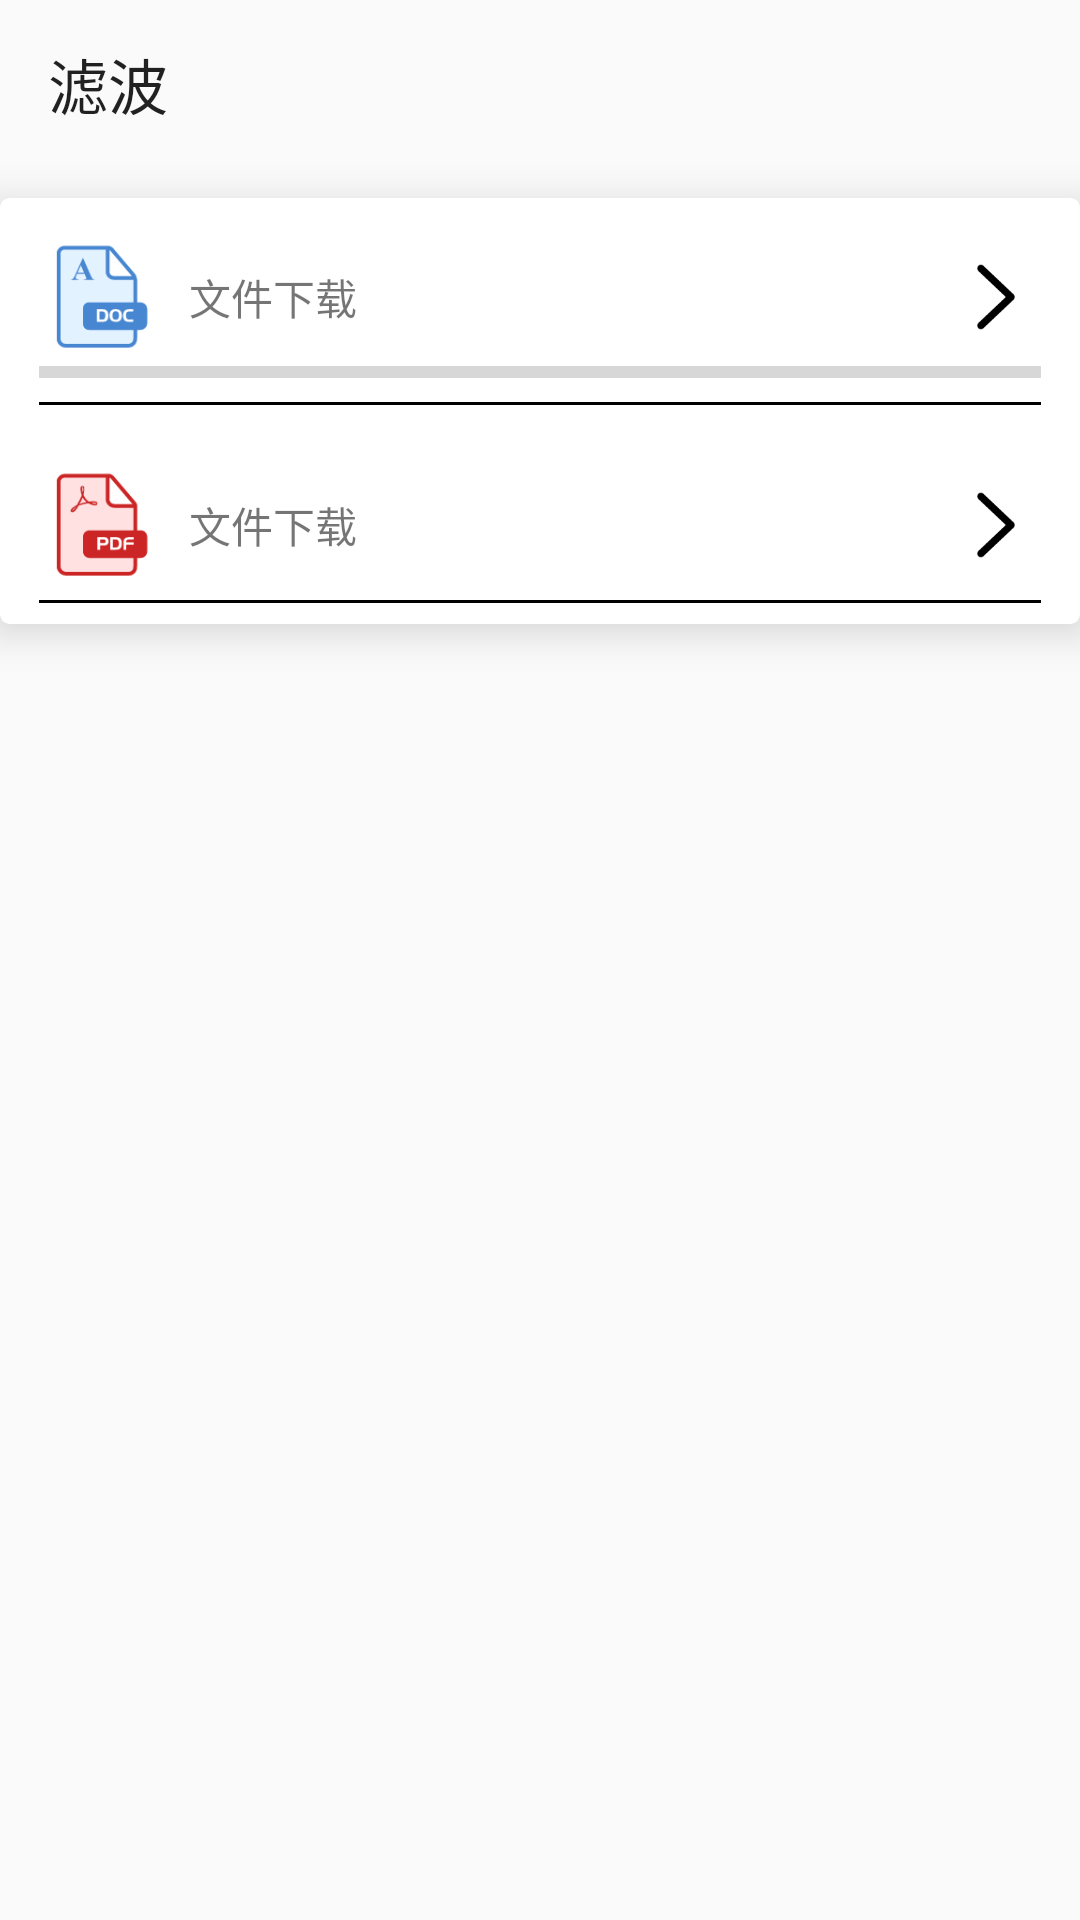

Produce the Android XML layout that renders to this screen, including the resource entries it uses.
<!-- AndroidManifest.xml: application theme AppTheme -->
<!-- res/layout/activity_download.xml -->
<?xml version="1.0" encoding="utf-8"?>
<LinearLayout xmlns:android="http://schemas.android.com/apk/res/android"
    xmlns:app="http://schemas.android.com/apk/res-auto"
    xmlns:tools="http://schemas.android.com/tools"
    android:layout_width="match_parent"
    android:layout_height="match_parent"
    tools:context="newjohn.com.myapplication.activity.DownloadActivity"
    android:orientation="vertical">

    <android.support.v7.widget.Toolbar
        android:layout_width="match_parent"
        android:layout_height="wrap_content"
        app:title="滤波">

    </android.support.v7.widget.Toolbar>



    <android.support.v7.widget.CardView
        android:layout_width="match_parent"
        android:layout_height="wrap_content"
        app:cardCornerRadius="3dp"
        app:cardElevation="8dp"
        android:layout_marginTop="10dp">
        <LinearLayout
            android:layout_width="match_parent"
            android:layout_height="wrap_content"
            android:orientation="vertical">

            <RelativeLayout
                android:layout_width="match_parent"
                android:layout_height="70dp"
                android:layout_margin="3dp"
                android:id="@+id/layout_doc">

                <ImageView
                    android:id="@+id/iv3"
                    android:layout_width="40dp"
                    android:layout_height="40dp"
                    android:layout_marginLeft="10dp"
                    android:layout_marginTop="10dp"
                    android:background="@drawable/doc" />

                <TextView
                    android:layout_width="wrap_content"
                    android:layout_height="40dp"
                    android:layout_marginLeft="10dp"
                    android:layout_marginStart="10dp"
                    android:layout_marginTop="10dp"
                    android:layout_toRightOf="@id/iv3"
                    android:gravity="center"
                    android:text="文件下载" />

                <ImageView
                    android:layout_width="30dp"
                    android:layout_height="30dp"
                    android:layout_alignParentRight="true"
                    android:layout_marginRight="10dp"
                    android:layout_marginTop="15dp"
                    android:background="@drawable/arrow_down" />
                <ProgressBar
                    android:layout_width="match_parent"
                    android:layout_height="10dp"
                    style="@style/Base.Widget.AppCompat.ProgressBar.Horizontal"
                    android:layout_below="@+id/iv3"
                    android:id="@+id/progress"
                    android:layout_marginLeft="10dp"
                    android:layout_marginRight="10dp"
                    android:max="100"
                    android:progress="0"/>

                <TextView
                    android:layout_width="match_parent"
                    android:layout_height="1dp"
                    android:layout_below="@+id/progress"
                    android:layout_marginLeft="10dp"
                    android:layout_marginRight="10dp"
                    android:layout_marginTop="5dp"
                    android:background="#000000" />
            </RelativeLayout>
            <RelativeLayout
                android:layout_width="match_parent"
                android:layout_height="60dp"
                android:layout_margin="3dp">

                <ImageView
                    android:id="@+id/iv6"
                    android:layout_width="40dp"
                    android:layout_height="40dp"
                    android:layout_marginLeft="10dp"
                    android:layout_marginTop="10dp"
                    android:background="@drawable/pdf" />

                <TextView
                    android:layout_width="wrap_content"
                    android:layout_height="40dp"
                    android:layout_marginLeft="10dp"
                    android:layout_marginStart="10dp"
                    android:layout_marginTop="10dp"
                    android:layout_toRightOf="@id/iv6"
                    android:gravity="center"
                    android:text="文件下载" />

                <ImageView
                    android:layout_width="30dp"
                    android:layout_height="30dp"
                    android:layout_alignParentRight="true"
                    android:layout_marginRight="10dp"
                    android:layout_marginTop="15dp"
                    android:background="@drawable/arrow_down" />

                <TextView
                    android:layout_width="match_parent"
                    android:layout_height="1dp"
                    android:layout_below="@+id/iv6"
                    android:layout_marginLeft="10dp"
                    android:layout_marginRight="10dp"
                    android:layout_marginTop="5dp"
                    android:background="#000000" />
            </RelativeLayout>



        </LinearLayout>

    </android.support.v7.widget.CardView>

</LinearLayout>
<!-- resources referenced by this layout -->
<resources>
  <!-- drawable arrow_down: png bitmap (drawable, 1392 bytes) -->
  <!-- drawable doc: png bitmap (drawable, 3371 bytes) -->
  <!-- drawable pdf: png bitmap (drawable, 3272 bytes) -->
  <style name="AppTheme" parent="Theme.AppCompat.Light.NoActionBar">
          
          <item name="colorPrimary">@color/colorPrimary</item>
          <item name="colorPrimaryDark">@color/colorPrimaryDark</item>
          <item name="colorAccent">@color/colorAccent</item>
      </style>
  <color name="colorPrimary">#3F51B5</color>
  <color name="colorPrimaryDark">#303F9F</color>
  <color name="colorAccent">#FF4081</color>
</resources>
